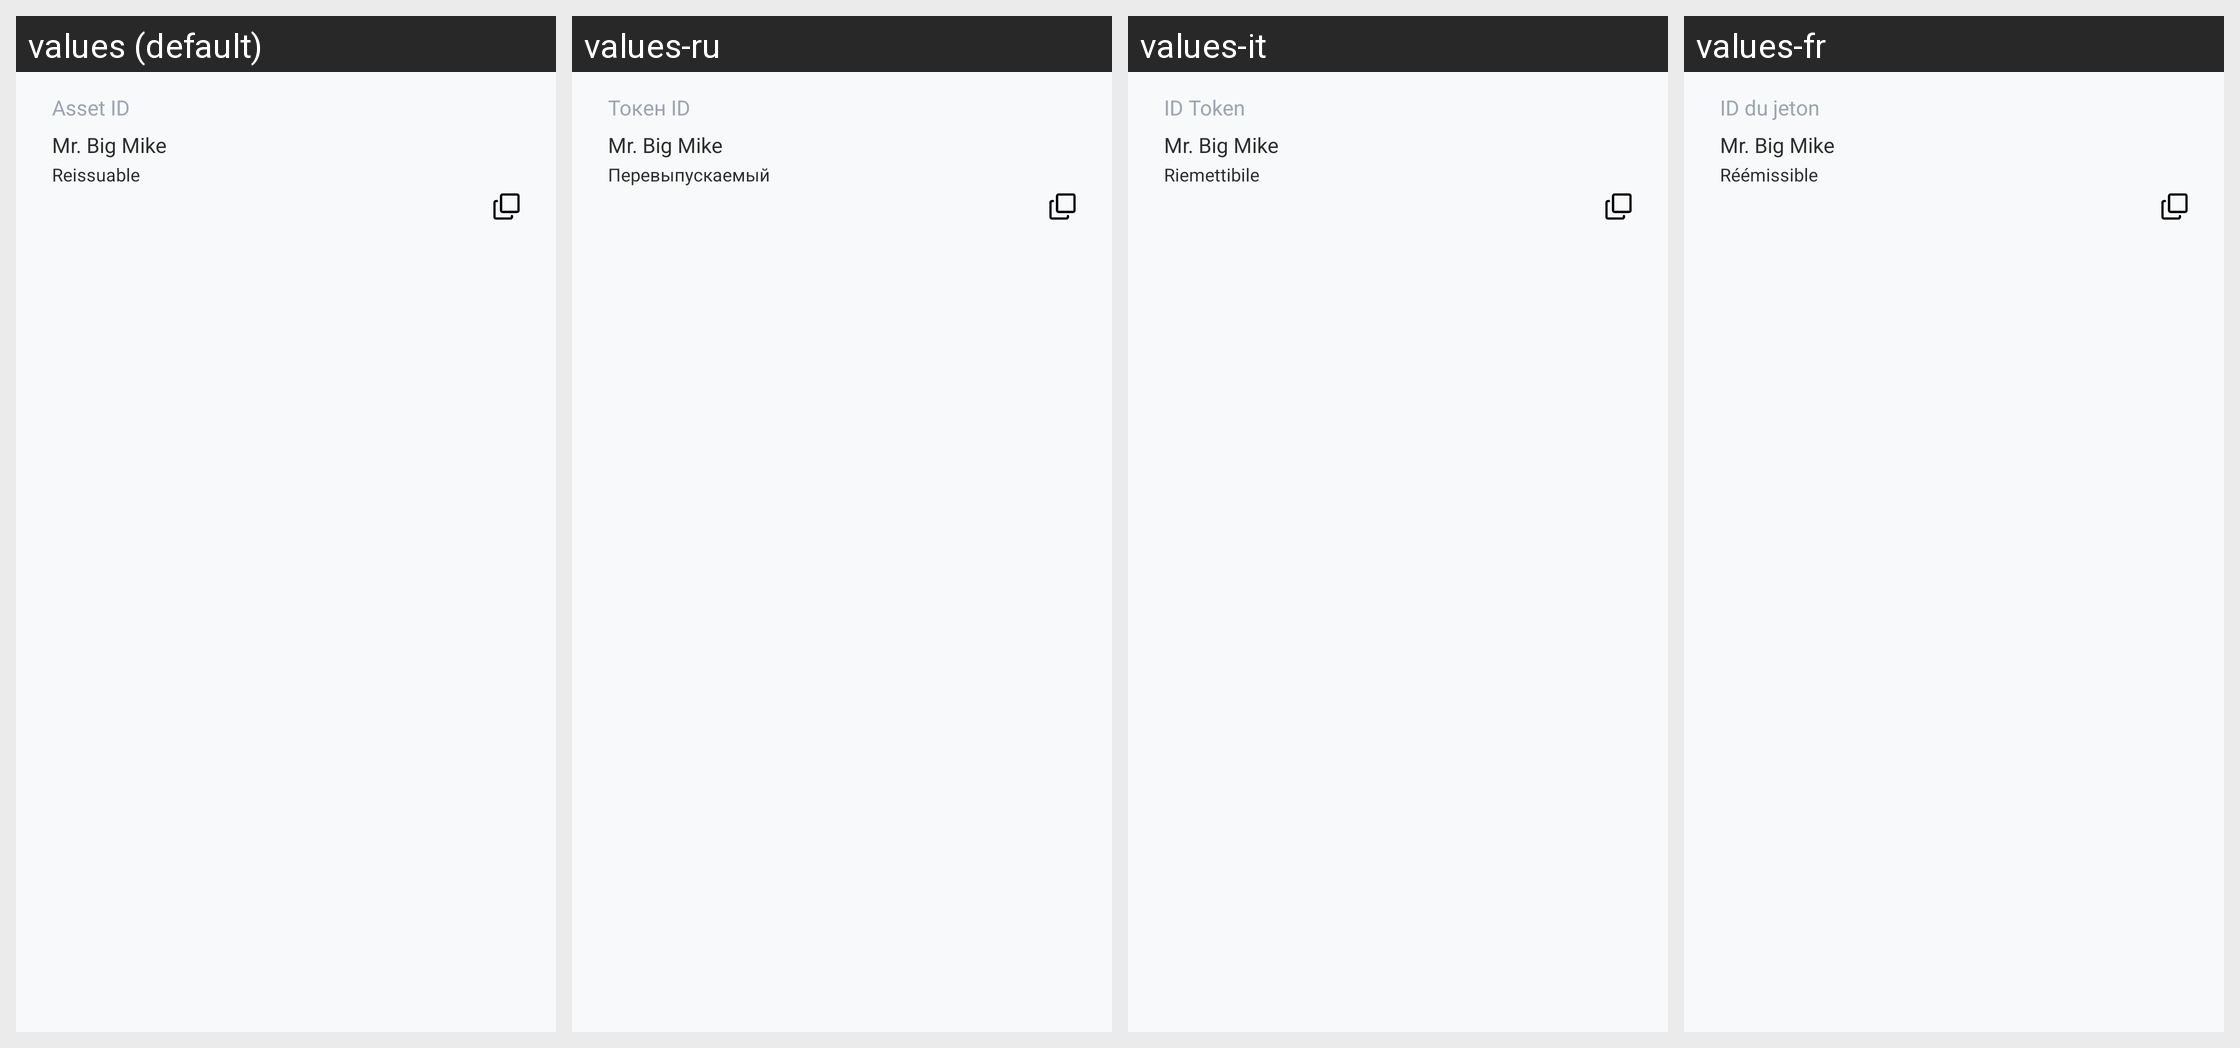

This grid shows one Android layout under several languages. Give, for every string resource on the screen, its name, the default text and each shown locale's text.
Android screen res/layout/fragment_bottom_sheet_token_layout.xml rendered under 4 locales, left to right: values (default), values-ru, values-it, values-fr. Device: Nexus 5 (rendered at 1080×1920; each locale shown at half size, 540×960, under a caption strip naming it); theme AppTheme.
Other locales in the repository, not shown: values-de, values-es, values-hi, values-hi-rIN, values-id, values-in, values-ja, values-ko, values-nl, values-nl-rNL, values-pl, values-pt, values-pt-rBR, values-pt-rPT, values-tr, values-zh, values-zh-rCN.
Strings drawn on this screen, with the default value and each locale's value (text and hints the layout hard-codes, and strings that could not be matched under every locale, appear in the picture but are not listed):

history_details_id
  values: Asset ID
  values-ru: Токен ID
  values-it: ID Token
  values-fr: ID du jeton

history_details_reissuable
  values: Reissuable
  values-ru: Перевыпускаемый
  values-it: Riemettibile
  values-fr: Réémissible
